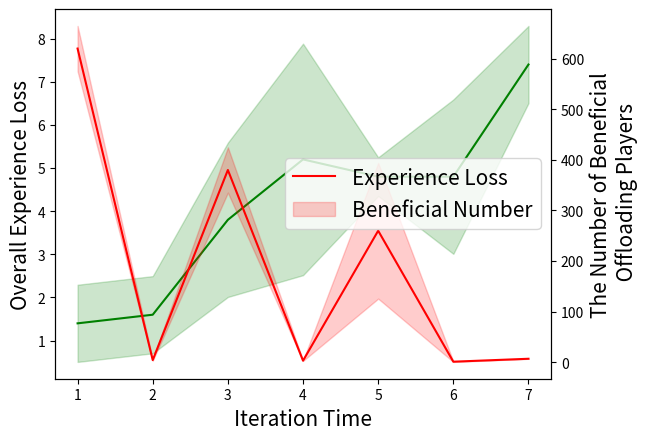

This figure's Python source:
import seaborn as sns
import numpy as np
from pandas import DataFrame
import matplotlib.pyplot as plt
import matplotlib


# list1, list 应该为二维数组的坐标
def draw_twin_pic(list1, list2, x_label, left_y_label, right_y_label, x_legend, y_legend,
                  legend_location, line1_color, line2_color):
    fig = plt.figure(dpi=100)
    ax1 = fig.add_subplot(111)
    ax2 = ax1.twinx()  # this is the important function

    ax1.axes.set_ylabel(left_y_label, fontdict={'size': 15})
    ax1.axes.set_xlabel(x_label, fontdict={'size': 15})
    ax2.axes.set_ylabel(right_y_label, fontdict={'size': 15})

    base_cond_array1 = np.array(list1)
    base_cond_array2 = np.array(list2)


    # ============ 显示数据 ============

    summary1 = []
    summary2 = []

    for row_index in range(np.shape(base_cond_array1)[0]):
        for column_index in range(np.shape(base_cond_array1)[1]):
            x_t = column_index + 1
            y_t = base_cond_array1[row_index, column_index]
            summary1.append([x_t, y_t])

    for row_index in range(np.shape(base_cond_array2)[0]):
        for column_index in range(np.shape(base_cond_array2)[1]):
            x_t = column_index + 1
            y_t = base_cond_array2[row_index, column_index]
            summary2.append([x_t, y_t])

    data1 = DataFrame(summary1, columns=[x_label, left_y_label])
    data2 = DataFrame(summary2, columns=[x_label, right_y_label])

    # current_palette = sns.color_palette()
    # 在图上绘制线段
    with sns.color_palette("PuBuGn_d"):
        sns.lineplot(x=x_label,
                     y=left_y_label,
                     ci='sd',
                     color="g",
                     # hue="region",
                     data=data1,
                     ax=ax1)
        sns.lineplot(x=x_label,
                     y=right_y_label,
                     ci='sd',
                     color="r",
                     # hue="region",
                     data=data2,
                     ax=ax2)
        plt.legend([x_legend,y_legend], fontsize=15, loc=legend_location)
        # sns.set_palette("husl")

        plt.show()

    # plt.plot([0, 1], [0, 2], sns.xkcd_rgb["medium green"], lw=3)


# Main测试
list1 = [[1, 2, 3, 4, 5, 4, 7],
             [1, 0, 3, 4, 5, 6, 7],
             [3, 2, 3, 4, 5, 6, 9],
             [1, 2, 7, 10, 4, 6, 7],
             [1, 2, 3, 4, 5, 2, 7]]

list2 = [[600, 2, 300, 4, 500, 1, 7],
              [600, 5, 400, 3, 200, 1, 7],
              [600, 5, 400, 3, 200, 1, 7],
              [700, 5, 400, 3, 200, 1, 7],
              [600, 5, 400, 3, 200, 2, 7]]

draw_twin_pic(list1=list1,
              list2=list2,
              x_label='Iteration Time',
              left_y_label='Overall Experience Loss',
              right_y_label='The Number of Beneficial\n Offloading Players',
              x_legend='Experience Loss',
              y_legend='Beneficial Number',
              legend_location='right',
              line1_color='blue',
              line2_color='green'
              )
